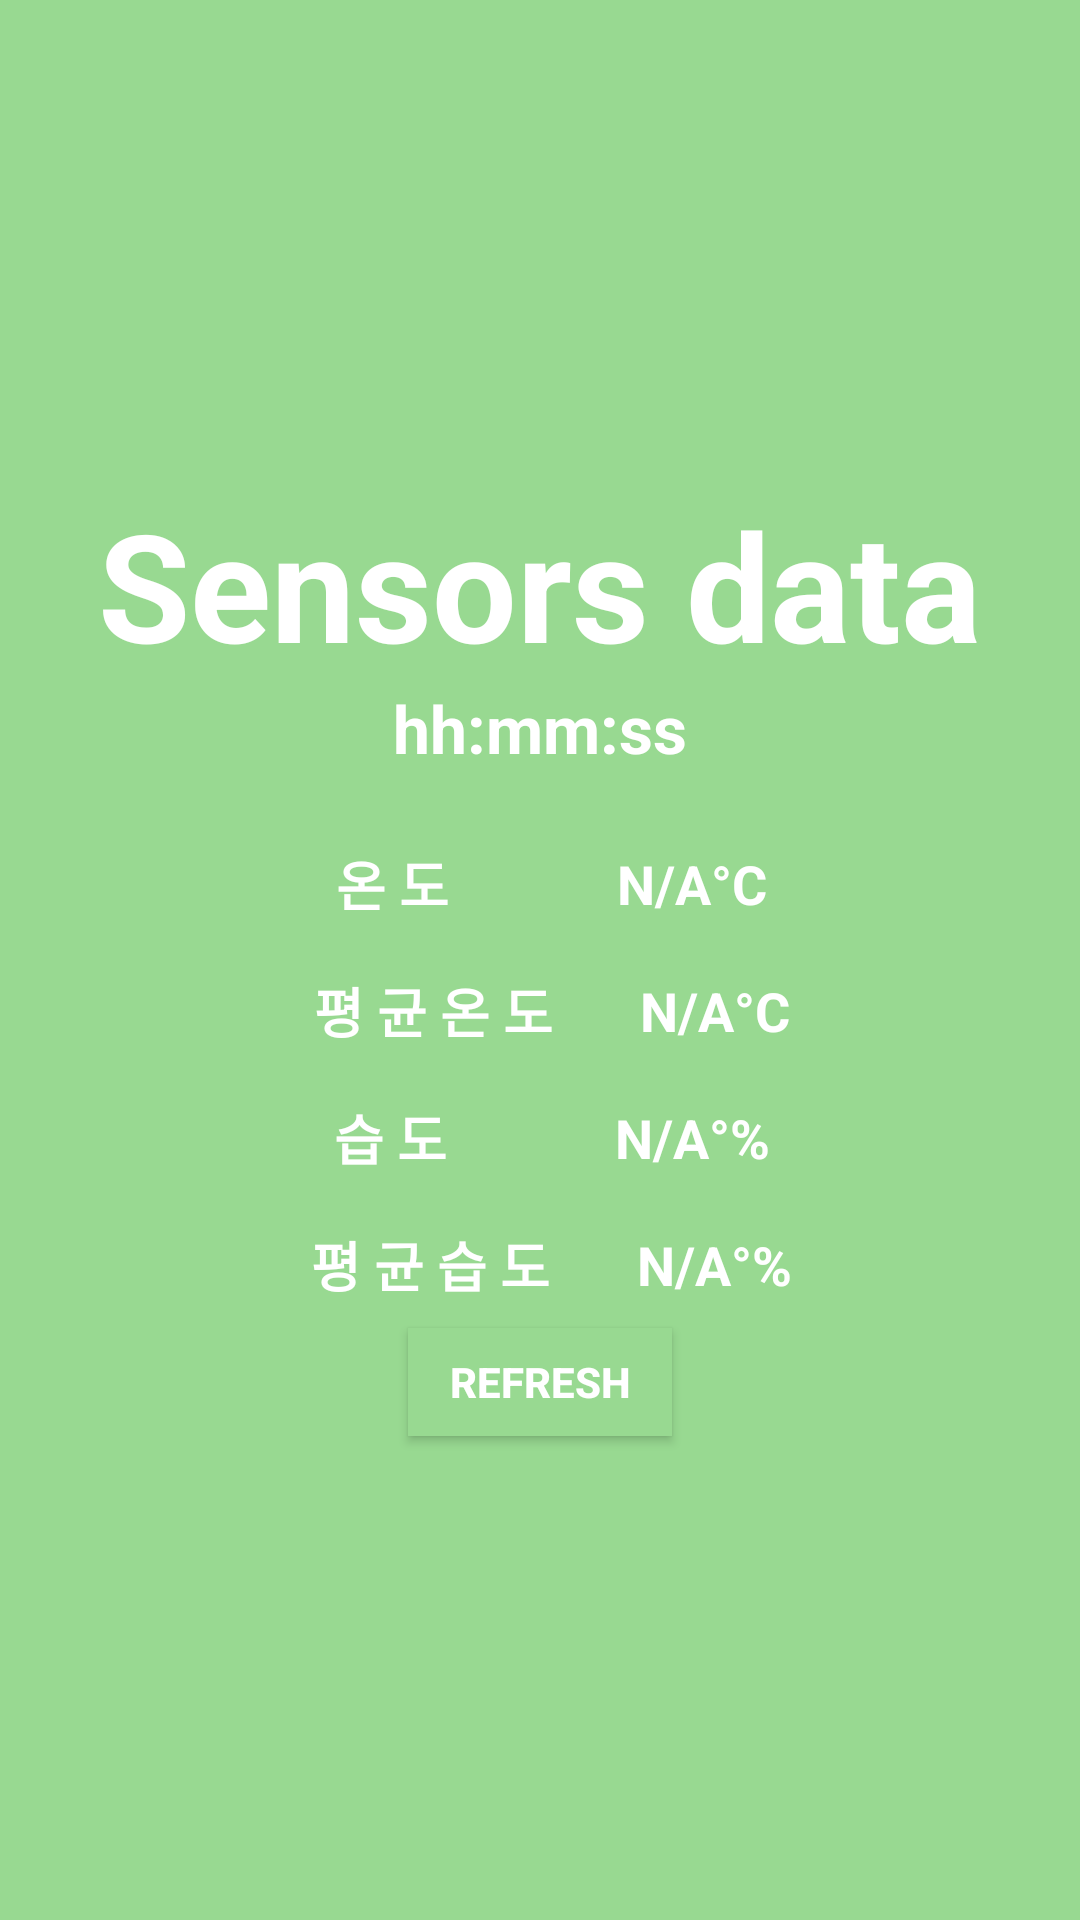

Layout XML and referenced resources for this Android screen:
<!-- AndroidManifest.xml: application theme AppTheme -->
<!-- res/layout/activity_state.xml -->
<?xml version="1.0" encoding="utf-8"?>
<LinearLayout xmlns:android="http://schemas.android.com/apk/res/android"
    android:layout_width="match_parent"
    android:layout_height="match_parent"
    android:id="@+id/main"
    android:background="@color/bg_base"
    android:gravity="center"
    android:focusable="true"
    android:focusableInTouchMode="true"
    android:orientation="vertical"
    >


        <TextView
            android:layout_width="wrap_content"
            android:layout_height="wrap_content"
            android:textStyle="bold"
            android:textColor="@color/text_color_white"
            android:textAppearance="?android:attr/textAppearanceMedium"

            android:text="@string/sensor"
            android:textSize="@dimen/hh"
            android:id="@+id/sensorDataTextView"/>

    <TextView
        android:layout_width="wrap_content"
        android:layout_height="wrap_content"
        android:layout_marginBottom="@dimen/space16"
        android:textStyle="bold"
        android:textSize="@dimen/h1"
        android:textColor="@color/text_color_white"
        android:textAppearance="?android:attr/textAppearanceMedium"
        android:text="@string/time"
        android:id="@+id/sensorsDataReceivedTimeTextView"/>



    

    <LinearLayout
        android:layout_width="match_parent"
        android:layout_height="wrap_content"
        android:gravity="center"
        android:padding="@dimen/space8">

        <TextView
            android:layout_width="wrap_content"
            android:layout_height="wrap_content"
            android:paddingStart="@dimen/space8"
            android:paddingEnd="@dimen/space56"
            android:textAppearance="?android:attr/textAppearanceMedium"
            android:text="@string/temp"
            android:textStyle="bold"
            android:textColor="@color/text_color_white"
            android:id="@+id/temperatureLabel"/>
        <TextView
            android:layout_width="wrap_content"
            android:layout_height="wrap_content"
            android:textAppearance="?android:attr/textAppearanceMedium"
            android:text="@string/n"
            android:textStyle="bold"
            android:textColor="@color/text_color_white"
            android:id="@+id/temperatureValueTextView"/>

    </LinearLayout>




        <LinearLayout
            android:layout_width="match_parent"
            android:layout_height="wrap_content"
            android:gravity="center"
            android:padding="@dimen/space8">

            <TextView
                android:id="@+id/avgTemperatureLabel"
                android:layout_width="wrap_content"
                android:layout_height="wrap_content"
                android:paddingEnd="29dp"
                android:paddingStart="@dimen/space8"
                android:text="@string/avtemp"
                android:textStyle="bold"
                android:textColor="@color/text_color_white"
                android:textAppearance="?android:attr/textAppearanceMedium" />
        <TextView
            android:layout_width="wrap_content"
            android:layout_height="wrap_content"
            android:textAppearance="?android:attr/textAppearanceMedium"
            android:textStyle="bold"
            android:textColor="@color/text_color_white"
            android:text="@string/n"
            android:id="@+id/avgTemperatureValueTextView"/>

        </LinearLayout>


    



        <LinearLayout
            android:layout_width="match_parent"
            android:layout_height="wrap_content"
            android:gravity="center"
            android:padding="@dimen/space8">

        <TextView
            android:layout_width="wrap_content"
            android:layout_height="wrap_content"
            android:textAppearance="?android:attr/textAppearanceMedium"
            android:paddingStart="@dimen/space8"
            android:paddingEnd="@dimen/space56"
            android:text="@string/hum"
            android:textStyle="bold"
            android:textColor="@color/text_color_white"
            android:id="@+id/humidityLabel"/>
        <TextView
            android:layout_height="wrap_content"
            android:textAppearance="?android:attr/textAppearanceMedium"
            android:text="@string/nn"
            android:textStyle="bold"
            android:textColor="@color/text_color_white"
            android:id="@+id/humidityValueTextView"
            android:layout_width="wrap_content" />

        </LinearLayout>





    
        <LinearLayout
            android:layout_width="match_parent"
            android:layout_height="wrap_content"
            android:gravity="center"
            android:padding="@dimen/space8">
        <TextView
            android:layout_width="wrap_content"
            android:layout_height="wrap_content"
            android:textAppearance="?android:attr/textAppearanceMedium"
            android:paddingStart="@dimen/space8"
            android:paddingEnd="29dp"
            android:text="@string/avhum"
            android:textStyle="bold"
            android:textColor="@color/text_color_white"
            android:id="@+id/avgHumidityLabel"/>

        <TextView
            android:layout_height="wrap_content"
            android:layout_width="wrap_content"
            android:textAppearance="?android:attr/textAppearanceMedium"
            android:text="@string/nn"
            android:textStyle="bold"
            android:textColor="@color/text_color_white"
            android:id="@+id/avgHumidityValueTextView"/>

        </LinearLayout>


    <Button
        android:layout_width="wrap_content"
        android:layout_height="36dp"
        android:background="@color/bg_base"
        android:text="@string/refresh"
        android:textStyle="bold"
        android:textColor="@color/text_color_white"
        android:id="@+id/refreshButton"/>



</LinearLayout>
<!-- resources referenced by this layout -->
<resources>
  <color name="bg_base">#98d991</color>
  <color name="text_color_white">#FFF</color>
  <dimen name="h1">22sp</dimen>
  <dimen name="hh">50sp</dimen>
  <dimen name="space16">16dp</dimen>
  <dimen name="space56">56dp</dimen>
  <dimen name="space8">8dp</dimen>
  <string name="avhum">평 균 습 도</string>
  <string name="avtemp">평 균 온 도</string>
  <string name="hum">습 도</string>
  <string name="n"> N/A°C </string>
  <string name="nn"> N/A°% </string>
  <string name="refresh">refresh</string>
  <string name="sensor"> Sensors data</string>
  <string name="temp">온 도</string>
  <string name="time"> hh:mm:ss </string>
  <style name="AppTheme" parent="Theme.AppCompat.Light.DarkActionBar">
          
          <item name="colorPrimary">@color/bg_base</item>
          <item name="colorPrimaryDark">@color/bg_base</item>
          <item name="colorAccent">@color/bg_base</item>
      </style>
</resources>
